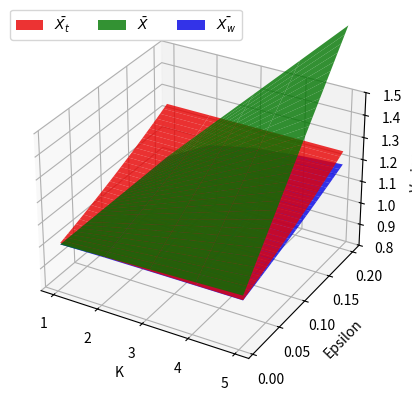

The matplotlib source for this figure:
'''
FIGURE 1.2

Here we plot the (expected) variance for the three different estimators (\bar{X}, \bar{X}_t and \bar{X}_w) 
of location described in our project. We define the alpha and beta parameters as shown in the report, and 
then calculate the expected variance of each estimator for multiple values of epsilon (e) and k. This gives 
three 3 dimensional surfaces which we plot on the same set of axes.

'''


import matplotlib.pyplot as plt
from mpl_toolkits import mplot3d
import numpy as np

# We will store variances in these lists
X_t = []
X_c = []
X_bar = []
X_w = []

# Here I will compare the (expected) variances for the three estimators at different values of epsilon and k
for e in range(1,31):
    for k in range(1,6):
        eps = e/150   # Scale epsilons to be between 0 and 0.2
        
        # define the alpha and betas as shown in the report
        alpha = k/(k+eps-eps*k)

        beta = 1/(k+eps-eps*k)

        # For the given epsilon and k, calculate expected variances and store these in a list.
        Var_X_t = 1/(1-eps)
        X_t.append(Var_X_t)

        Var_X_c = k/eps
        X_c.append(Var_X_c)

        Var_X_bar = 1-eps + k*eps
        X_bar.append(Var_X_bar)

        Var_X_w = alpha**2*(1-eps) + beta**2 * eps * k 
        X_w.append(Var_X_w)



K = np.arange(1, 6)
E = np.arange(1, 31) / 150

# Reshape the data into a 2D grid, so that we can plot properly
X_c = np.array(X_c).reshape((len(E), len(K)))
X_t = np.array(X_t).reshape((len(E), len(K)))
X_bar = np.array(X_bar).reshape((len(E), len(K)))
X_w = np.array(X_w).reshape((len(E), len(K)))

K_grid, E_grid = np.meshgrid(K, E)

fig = plt.figure()
ax = plt.axes(projection='3d')


# Plot everything

surface_t = ax.plot_surface(K_grid, E_grid, X_t, color='red', alpha=0.8, label=r'$X_t$')
surface_bar = ax.plot_surface(K_grid, E_grid, X_bar, color='green', alpha=0.8, label=r'$\bar{X}$')
surface_w = ax.plot_surface(K_grid, E_grid, X_w, color='blue', alpha=0.8, label=r'$X_w$')

# Set axis labels
ax.set_zlim(0.8, 1.5)
ax.set_xlabel('K')
ax.set_ylabel('Epsilon')
ax.set_zlabel('Variance')

# Add a floating legend with LaTeX-formatted labels
fig.legend([surface_t, surface_bar, surface_w], [r'$\bar{X_t}$', r'$\bar{X}$', r'$\bar{X_w}$'],
           loc='upper center', bbox_to_anchor=(0.4, 0.9), ncol=3, frameon=True)

plt.show()


